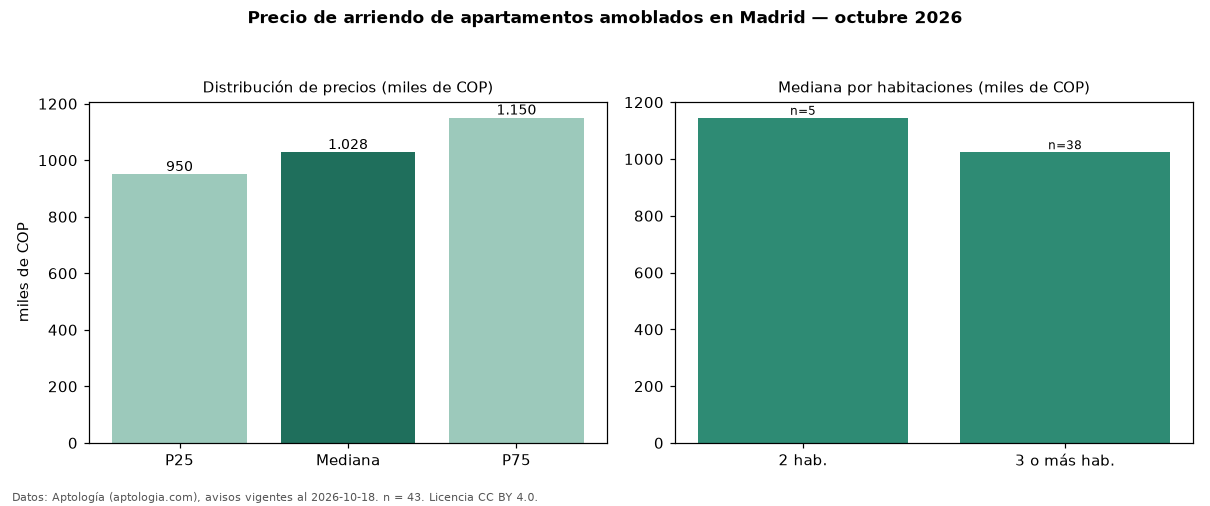

Values plotted in this chart, from the file beside it:
seccion, metrica, valor, moneda, n
filtro, amob, amoblados, , 43
precio, p25, 950000, COP, 43
precio, mediana, 1028000, COP, 43
precio, p75, 1150000, COP, 43
precio, minimo, 900000, COP, 43
precio, maximo, 1800000, COP, 43
m2, mediana_precio_m2, 18837, COP, 35
m2, area_mediana_m2, 59.0, m2, 35
admin, mediana_admin_mes, 187700, COP, 31
banos, mediana_banos, 2.0, , 
estrato, estrato_mas_frecuente, 4, , 43
habitaciones, 2, 1145000, COP, 5
habitaciones, 3+, 1024000, COP, 38
fuente, fecha_datos, 2026-10-18, , 
fuente, atribucion, https://www.aptologia.com/arriendo/madri…, , 
fuente, licencia, CC BY 4.0, , 
